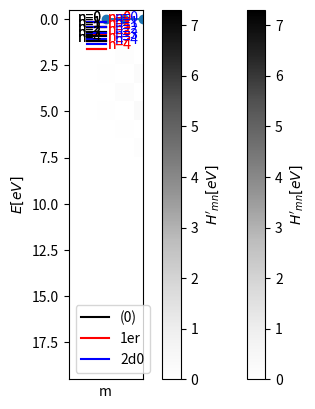

Recreate this plot in Python.
#!/usr/bin/env python
# coding: utf-8

# # Teoría de perturbaciones (niveles de energía no degenerados)

# El objetivo es determinar una solución aproximada a la ecuación de Schrödinger para un Hamiltoniano $\hat{H}$. La suposición importante en la teoría de perturbaciones es que $\hat{H}$ es un poco diferente de un Hamiltoniano $\hat{H}^{(0)}$ del cual conocemos su solución; es decir, conocemos sus eigenfunciones y eigenvalores. Esto es 
# 
# $$
# \hat{H}^{(0)} \psi_n^{(0)} = E_n^{(0)}  \psi_n^{(0)}
# $$
# 
# donde tanto $E_n^{(0)}$ y $\psi_n^{(0)}$ son conocidos. La diferencia entre $\hat{H}$ y $\hat{H}^{(0)}$ se llama la perturbación y la denotamos por $\hat{H}'$, esto es
# 
# $$
# \hat{H}' = \hat{H}-\hat{H}^{(0)}
# $$
# 
# El método presentado en este notebook tiene la suposición los niveles de energía $\big\{ E_n^{(0)}\big\}$ no están degenerados.
# 
# Proponemos una solución en serie aproximada a los eigenvalores ($E_n$) y las eigenfunciones ($\psi_n$) de $\hat{H}$ en términos de $E_n^{(0)}$ y $\psi_n^{(0)}$ y correcciones a dichos valores. De tal forma que tenemos,
# 
# $$
# E_n &=& E_n^{(0)}+ E_n^{(1)} + E_n^{(2)} +\ldots \\
# \psi_n &=& \psi_n^{(0)}+\psi^{(1)}+\psi^{(2)}+\ldots
# $$
# 
# ```{admonition} Inserto matemático: Correcciones
# :class: dropdown
# 
# Con el fin de escribir las expresiones para las diferentes correcciones introducimos la notación para los elementos de matriz de la perturbación, ($\hat{H}'$),
# 
# $$
# \hat{H}'_{m,n} = \langle \psi_m^{(0)} | \hat{H}' | \psi_n^{(0)} \rangle = \int \big( \psi_m^{(0)} \big)^* \hat{H}' \psi_n ^{(0)} \,dq
# $$
# 
# donde $\psi_n^{(0)}(q)$ son la eigenfunciones que conocemos de $\hat{H}^{(0)}$ y hemos denoatdo por $q$ a las coordenadas de las que dependen.
# 
# En términos de los elementos de matriz de $\hat{H}'$ tenemos,
# 
# $$
# E_n \approx E_n^{(0)} +H'_{n,n} + \sum_{m \neq n } \frac{|H'_{m,n}|^2}{E_n^{(0)}-E_m^{(0)}}
# $$
# 
# y
# 
# $$
# \psi_n \approx \psi_n^{(0)} + \sum_{m\neq n} \frac{\hat{H}'_{m,n}}{E_n^{(0)}-E_m^{(0)}} \psi_m^{(0)}
# $$
# ```
# 
# ---

# ## Ejemplo - Oscilador anarmónico
# En Hamiltoniano del oscilador anarmónico de una partícula en una dimensión es:
# 
# $$
# \hat{H} = \underbrace{-\frac{\hbar^2}{2m} \frac{d^2}{dx^2} + \frac{1}{2} k x^2 }_{\hat{H}^{(0)}} + \underbrace{cx^3 + dx^4}_{\hat{H}'}
# $$
# 
# Los eigenvalores y eigenfunciones del oscilador armónico son:
# 
# $$
# E_n^{(0)} = \bigg(n+\frac{1}{2}\bigg) h\nu
# $$
# 
# $$
# \psi_n^{(0)} (x) = \frac{1}{\sqrt{2^n n !}} \bigg( \frac{\alpha}{\pi} \bigg)^{1/4} e^{-\alpha x^2/2 } H_n\bigg( \alpha^{1/2}\,x \bigg)
# $$
# 
# donde  $\alpha = 2\pi\nu m /\hbar$ y 
# 
# $$
# \nu = \frac{1}{2\pi }\bigg( \frac{k}{m}  \bigg)^{1/2}
# $$
# 
# Realicemos numéricamente el cálculo de los elementos de matriz. 

# **Importe las siguientes librerías**
# 
# - pylab
# - scipy.special
# 
# De la librería `scipy.special` ocuparemos las funciones `factorial` y `eval_hermite`

# In[1]:


# Librerías


# In[2]:


from pylab import *
from scipy.special import factorial
from scipy.special import eval_hermite as Hn


# **Defina los valores de los parámetros y constantes a usar.** 
# 
# Tomemos de ejemplo los valores de la molécula de CO.
# 
# 
# |Parámetro|Valor|
# |-------- |--------|
# |     $k$|$1902.5\,{\rm N/m}$           |
# |   $\mu$|$1.1391 \times10^{-26}\,{\rm kg}$|
# |   $\nu$|$\displaystyle \frac{1}{2\pi}\sqrt{\frac{k}{m}}$|
# |$\alpha$|$2\pi\nu m/\hbar $|
# 
# 

# In[3]:


# Defina los valores y constantes en el Hamiltoniano del oscilador armónico 
# e imprima los valores de ν y el valor del E = hν/2


# In[4]:


π = pi
k = 1902.5             # [ N·m^{-1}]  constante de fuerza del CO
m = 1.1391e-26         # [kg] masa reducida de C-O
ħ = 1.0545718e-34      # [J·s] 
h = 2*pi*ħ
e = 1.602e-19
ν = 0.5*sqrt( k/m )/π
α = 2*π*ν*m/ħ          # [m^{-2}]

print ("    ν  = {0:.3e} [Hz]".format(ν))
print ("√(1/α) = {0:.3e} [m]".format(1/sqrt(α)))

# n -> nivel de energía
n   = 0

# Definimos una función que nos dé la eigenenergía del 
# oscilado armónico
def eigenEn0(n):
    return (n+0.5) *h*ν

E00 = eigenEn0(0)

print ("E0^(0) = {0:.3f} [eV]".format(E00/e))
# Notemos que al imprimir el valor de E00 dividimos
# por la carga elemental para obtener las unidades de eV.


# **Defina las eigenfunciones del oscilador armónico.**

# In[5]:


# Define como función de python las eigenfunciones del oscilador armónico


# In[6]:


# Definimos la función que nos devuelva la eigenfunción 
# del oscilador armónico
def funcΨ0n(n,x):
    return ( 1/sqrt(2**n*factorial(n)) )*( (α/π)**(0.25) )*exp(-α*x*x/2)*Hn(n,sqrt(α)*x)


# **Verifica la normalización de las eigenfunciones**
# 
# ```{margin}
# La integral numérica de una función puede realizarse con la función `numpy.trapz`.
# ```

# In[7]:


# Define un intervalo donde evaluar la función y la integral
# La integral numérica de una función puede realizarse con 
# la función numpy.trapz


# In[8]:


# La longitud (1/α)^{1/2} es característica de las eigenfunciones 
# por lo que es un buen parámetro para determinar el intervalo de 
# los valores de x.

x   = linspace(-10/sqrt(α),10/sqrt(α),10000)
Ψ0n = funcΨ0n(n,x)

# Podemos verificar que las eigenfunciones están normalizadas utilizando la regla del trapecio
# Notemos que las eigenfunciones son reales por lo que Ψ*(x) = Ψ(x)
Ψ2       = Ψ0n*Ψ0n
Integral = trapz(Ψ2,x)
print ("Integral: {0:.3f}".format(Integral))


# **Evalúa los elementos de matriz de $H'=cx^3+dx^4$** 
# 
# Utiliza que $c=600\,{\rm J}/{\rm m}^3$ y $d=1\times 10^{-4}\alpha k^2/4$

# In[9]:


# Define H' y define una función para evaluar 
# los elementos de matriz dado un m y n


# In[10]:


# Definimos la perturbación H'
c  = 600; d = 1e-4*(α*k*k)/4

Hp = c*x**3 + d*x**4

# Definimos la función que evalúa
def ElementoMatriz(m,n,x):
    Ψm0 = funcΨ0n(m,x)
    Ψn0 = funcΨ0n(n,x)
    Int = trapz( Ψm0*Hp*Ψn0,x )
    return Int


# **Visualiza los elementos de matriz**
# 
# ```{margin}
# Los valores de los elementos de una matriz pueden graficarse usando `matplotlib.pyplot.imshow`.
# ```
# 

# In[11]:


# Construimos los elementos de matriz de H'_{m,n}
# Notemos que numéricamente la matriz
# tiene un tamaño finito
m_max = 20

matrizHp = zeros((m_max,m_max))

for m in range(m_max):
    for n in range(m_max):
        matrizHp[(m,n)] = ElementoMatriz(m,n,x)

# Las matrices se pueden visualizar utilizando un mapa de colores
plotM = imshow(matrizHp/e,cmap="Greys");
plt.colorbar(label="$H'_{mn} [eV]$");
# Notamos como los valores distinto de cero están cerca de la diagonal
# lo cual es típico en la teoría de perturbaciones


# ---

# ### Ejercicio 1. Corrección a primer orden (analítico vs numérico)
# La corrección a primer orden de la energía de la energía del estado base es,
# 
# $$
# E_0^{(1)} = \frac{3d}{4\alpha^2} = \frac{3dh^2}{64\pi^4 \nu^2 m^2}
# $$
# 
# **¿Podría verificarla numéricamente?**

# In[12]:


# Compare la expresión analítica con la corrección a primer orden


# In[13]:


# Solución

# De acuerdo con la expresión analítica
E01analitico = 3*d/4/α/α
print ("E0^(1) = {0:.3e} [eV]".format(E01analitico/e))

# De la teoría de perturbaciones tenemos que
# E0^(1) = H'_{0,0}
E01numerico = matrizHp[(0,0)]
print ("E0^(1) = {0:.3e} [eV]".format(E01numerico/e))

E00 = eigenEn0(0)

print ("E0^(0) = {0:.3e} [eV]".format(E00/e))

# Por tanto la aproximación a primer orden en la energía es:
print ("    En ≈ {0:.3e} [eV]".format(E00/e + E01numerico/e))
# ¿La energía es mayor o menor a la del oscilador armónico?


# ### Ejercicio 2. Correcciones a primer orden (niveles excitados)
# 
# ¿Podría calcular la corrección a primer orden del primer nivel excitado del oscilador armónico?

# In[14]:


# Calcule las correcciones a primer orden de n>0


# In[15]:


# Solución

# De la teoría de perturbaciones tenemos que
# E1^(1) = H'_{1,1}
E11numerico = matrizHp[(1,1)]
print ("E1^(1) = {0:.3e} [eV]".format(E11numerico/e))

E10 = eigenEn0(1)

print ("E1^(0) = {0:.3e} [eV]".format(E10/e))

# Por tanto la aproximación a primer orden en la energía es:
print ("    En ≈ {0:.3e} [eV]".format(E10/e + E11numerico/e))
# ¿La energía es mayor o menor a la del oscilador armónico?


# ### Ejercicio 3. Correcciones a primer orden (primeros 5 niveles)
# Realiza un gráfico de los primeros 5 niveles de energía del oscilador armónico y los niveles con la primera corrección a la energía.

# In[16]:


# Solución

En1numerico = array( [ matrizHp[n,n] for n in range(5) ] )

En0         = array( [ eigenEn0(n) for n in range(5) ] )

Enapprox    = En0 + En1numerico


# In[17]:


for n in range(5):
    plot( [0,1],[En0[n]/e,En0[n]/e],c='k' )
    plot( [0,1],[Enapprox[n]/e,Enapprox[n]/e],c='r' )
    text(-0.5,En0[n]/e,"n={0}".format(n))
    text( 1.1,Enapprox[n]/e,"n={0}".format(n),color='r')
xlim(-2,3)
xticks([])
ylabel("$E [eV]$")


# ### Corrección a segundo orden
# 
# De la teoría de perturbaciones tenemos que 
# 
# $$
# E_n ^{(2)}=\sum_{m \neq n } \frac{|H'_{m,n}|^2}{E_n^{(0)}-E_m^{(0)}}
# $$

# In[18]:


# Previamente realizamos el gráfico de los elementos de matriz

# Las matrices se pueden visualizar utilizando un mapa de colores
plotM = imshow(matrizHp/e,cmap="Greys");
plt.colorbar(label="$H'_{mn} [eV]$");
# Notamos como los valores distinto de cero están cerca de la diagonal
# lo cual es típico en la teoría de perturbaciones


# In[19]:


# Sin embargo, los términos a sumar son los elementos de matriz 
# al cuadrado divididos por la diferencia de energía del nivel a corregir.

# Analicemos los términos de la suma cuando n = 0, es decir el estado base
n   = 0
E00 = eigenEn0(0) 
# Dado que las eigenfunciones son reales no tenemos que tomar el conjugado
SegundoOrden = array( [ matrizHp[(m,n)]*matrizHp[(m,n)]/( eigenEn0(n)-eigenEn0(m) )                     for m in range(m_max) if m != n ] )


# In[20]:


# Grafiquemos los SegundoOrden
plot(range(1,m_max),SegundoOrden/e,'o-');
xticks([1,2,3,4,5,6,7]);
ylabel("$E$ [eV]")
xlabel("m");

#Podemos notar en este caso que la mayor corrección al estado base proviene del nivel n = 2


# In[21]:


# Notamos que los sumandos siempre son negativos para el estado base
print (" Máximo valor de los sumandos: {0:.3e} eV".format( max(SegundoOrden)/e ))
# Por lo que las correcciones de segundo orden disminuirán con respecto a 
# las de primer orden.


# ### Ejercicio 4. Correcciones primer orden vs segundo orden
# Realiza un gráfico de los primeros 5 niveles de energía del oscilador armónico y los niveles con la segunda corrección a la energía. ¿Es muy diferente al resultado de la corrección a primer orden?

# In[22]:


# Solución


# In[23]:


def SumaSegundoOrden(n,m_max=20):
    SegundoOrden = array( [ matrizHp[(m,n)]*matrizHp[(m,n)]/( eigenEn0(n)-eigenEn0(m) )                         for m in range(m_max) if m != n ] )
    En2 = SegundoOrden.sum()
    return En2


En1numerico = array( [ matrizHp[n,n] for n in range(5) ] )

En2numerico = array( [ SumaSegundoOrden(n) for n in range(5) ] )

En0         = array( [ eigenEn0(n) for n in range(5) ] )


Enapprox1 = En0 + En1numerico
Enapprox2 = En0 + En1numerico + En2numerico


plot( [0,1],[En0[0]/e,En0[0]/e],c='k',label='(0)' )
plot( [0,1],[Enapprox1[0]/e,Enapprox1[0]/e],c='r',label='1er' )
plot( [0,1],[Enapprox2[0]/e,Enapprox2[0]/e],c='b',label='2d0' )
text(-0.5,En0[0]/e,"n={0}".format(n))
text( 1.1,Enapprox1[0]/e,"n={0}".format(n),color='r')
text( 1.5,Enapprox2[0]/e,"n={0}".format(n),color='b')
for n in range(1,5):
    plot( [0,1],[En0[n]/e,En0[n]/e],c='k' )
    plot( [0,1],[Enapprox1[n]/e,Enapprox1[n]/e],c='r' )
    plot( [0,1],[Enapprox2[n]/e,Enapprox2[n]/e],c='b' )
    text(-0.5,En0[n]/e,"n={0}".format(n))
    text( 1.1,Enapprox1[n]/e,"n={0}".format(n),color='r')
    text( 1.5,Enapprox2[n]/e,"n={0}".format(n),color='b')
xlim(-1,3)
xticks([])
ylabel("$E [eV]$");
legend(loc=0);

